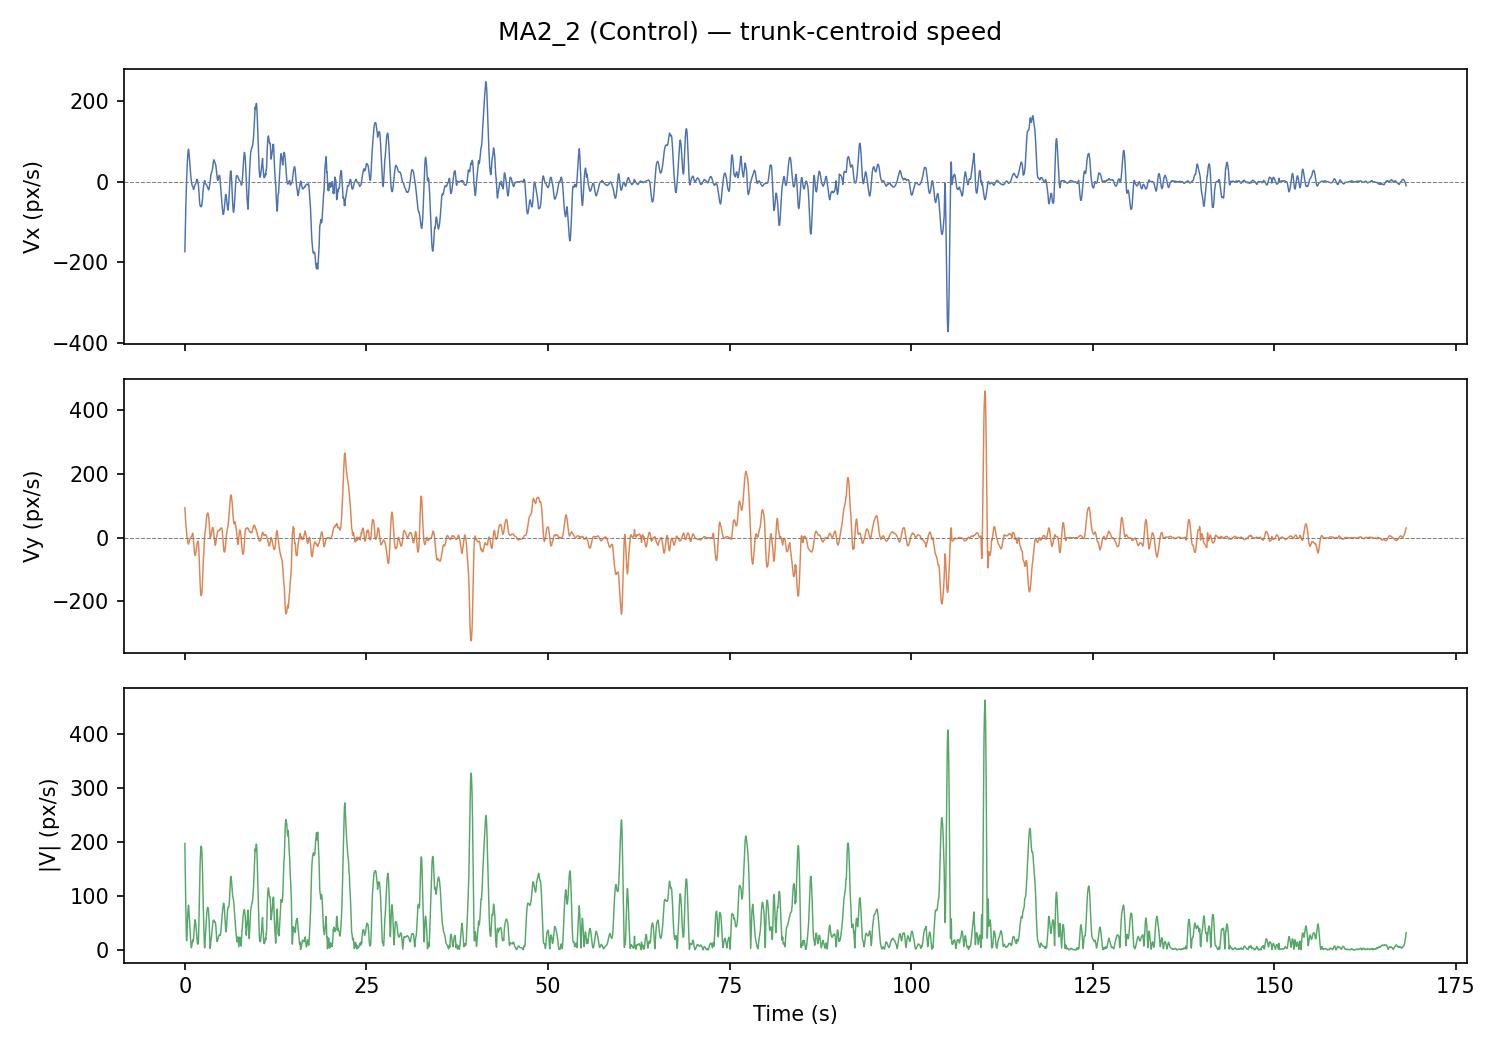

Data behind this chart, as committed beside it:
frame, t_s, x_px, y_px, vx_px_s, vy_px_s, speed_px_s
0, 0.0, 514.2, 437.1, -173.5, 93.75, 197.2
1, 0.033, 505.6, 441.2, -142.6, 80.33, 163.6
2, 0.067, 498.4, 445.4, -113.7, 67.74, 132.3
3, 0.1, 493.4, 449.3, -86.8, 55.97, 103.3
4, 0.133, 491.2, 451.9, -61.9, 45.04, 76.55
5, 0.167, 490.6, 453.6, -38.98, 34.94, 52.35
6, 0.2, 492.7, 452.9, -18.07, 25.67, 31.39
7, 0.233, 491.6, 453.3, 0.861, 17.22, 17.25
8, 0.267, 493.9, 452.4, 17.8, 9.612, 20.23
9, 0.3, 495.5, 452.2, 32.74, 2.831, 32.86
10, 0.333, 496.7, 451.7, 45.7, -3.121, 45.8
11, 0.367, 498, 451.4, 56.66, -8.242, 57.25
12, 0.4, 499.1, 450.7, 65.63, -12.53, 66.81
13, 0.433, 500.7, 450.4, 72.61, -15.99, 74.35
14, 0.467, 501.5, 450.1, 77.59, -18.62, 79.8
15, 0.5, 504.1, 449.5, 80.59, -20.42, 83.14
16, 0.533, 507.4, 448.9, 77.8, -18.18, 79.89
17, 0.567, 510.9, 448.3, 71.73, -14.66, 73.21
18, 0.6, 511.9, 448.4, 64.69, -11.25, 65.66
19, 0.633, 517, 447.3, 56.27, -8.557, 56.91
20, 0.667, 519.2, 447.3, 48.19, -6.362, 48.6
21, 0.7, 518.2, 448.6, 40.16, -4.659, 40.43
22, 0.733, 520.7, 447.4, 31.68, -2.62, 31.79
23, 0.767, 522.4, 447.1, 24.73, -1.135, 24.75
24, 0.8, 525.2, 446.7, 17.65, 0.574, 17.66
25, 0.833, 525.0, 446.8, 11.43, 1.813, 11.57
26, 0.867, 525.6, 446.5, 5.924, 3.032, 6.655
27, 0.9, 523.9, 447.5, 0.171, 4.266, 4.27
28, 0.933, 522.1, 447.9, -3.67, 4.765, 6.014
29, 0.967, 518.6, 448.8, -6.524, 5.423, 8.484
30, 1.0, 515.6, 449, -9.059, 8.449, 12.39
31, 1.033, 515.1, 448.6, -9.629, 11.58, 15.06
32, 1.067, 517.5, 447.8, -11.38, 13.58, 17.72
33, 1.1, 518.1, 448.2, -13.39, 12.91, 18.6
34, 1.133, 521.4, 448.8, -14.05, 7.238, 15.8
35, 1.167, 521.4, 449, -17.97, -1.246, 18.01
36, 1.2, 522.1, 448.8, -19.3, -10.96, 22.19
37, 1.233, 521.6, 448.5, -18.5, -21.79, 28.59
38, 1.267, 520.6, 448.6, -16.66, -32.19, 36.25
39, 1.3, 520.1, 448.2, -13.37, -41.23, 43.34
40, 1.333, 517.9, 448.4, -10.62, -48.64, 49.79
41, 1.367, 516.0, 447.9, -9.013, -53.83, 54.58
42, 1.4, 516.8, 446.6, -7.748, -55.65, 56.19
43, 1.433, 513.5, 447.2, -6.884, -55.17, 55.59
44, 1.467, 511.6, 445.5, -6.45, -52.47, 52.87
45, 1.5, 512.9, 436.6, -4.968, -48.34, 48.6
46, 1.533, 509.4, 429.8, -2.424, -43.32, 43.39
47, 1.567, 512.1, 423.7, 0.856, -38.04, 38.05
48, 1.6, 513.2, 420.7, 3.233, -31.75, 31.91
49, 1.633, 513.8, 423.8, 5.854, -24.99, 25.67
50, 1.667, 521.4, 427.1, 6.167, -20.14, 21.06
51, 1.7, 519.1, 428.5, 5.645, -16.11, 17.07
52, 1.733, 520.3, 429.7, 3.509, -12.67, 13.14
53, 1.767, 519.9, 431.6, 0.491, -11.12, 11.13
54, 1.8, 517.4, 432.3, -2.293, -10.92, 11.16
55, 1.833, 515.4, 433.4, -4.094, -10.91, 11.65
56, 1.867, 516.3, 433.4, -8.278, -15.68, 17.73
57, 1.9, 513.7, 431.1, -15.15, -26.5, 30.53
58, 1.933, 512.5, 428.6, -24.06, -41.57, 48.03
59, 1.967, 511.8, 425.3, -33.37, -62.67, 71
... 4,985 more rows
